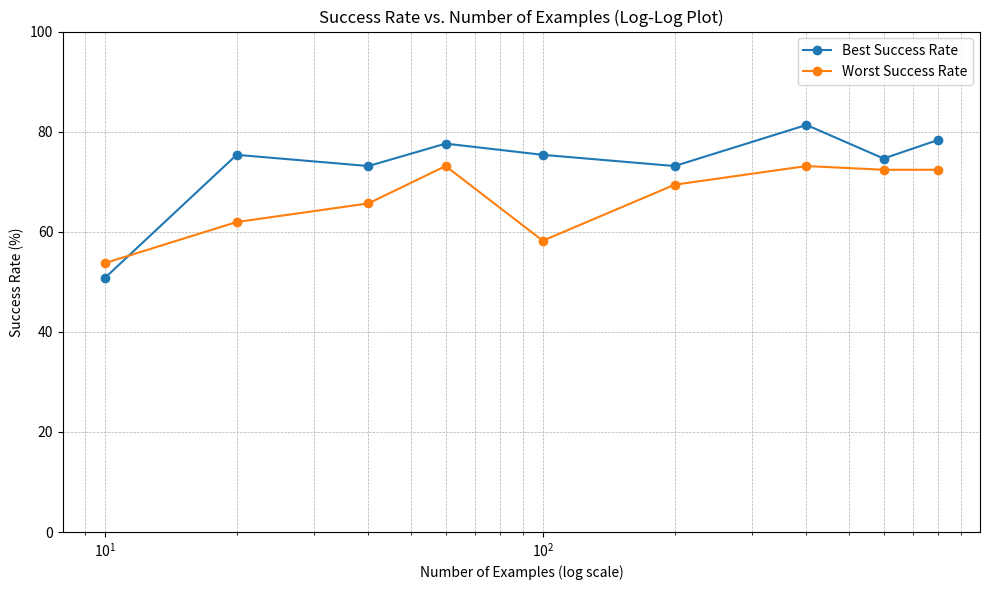

The matplotlib source for this figure:
import matplotlib.pyplot as plt
import numpy as np

# Data for the "best" and "worst" cases (number of examples)
num_examples = np.array([10, 20, 40, 60, 100, 200, 400, 600, 800])

# Success rates (in percentages)
best_success_rates = np.array([50.75, 75.37, 73.13, 77.61, 75.37, 73.13, 81.34, 74.63, 78.36])
worst_success_rates = np.array([53.73, 61.94, 65.67, 73.13, 58.21, 69.40, 73.13, 72.39, 72.39])

# Calculate error rates as 100 - success rate
best_error_rates = 100 - best_success_rates
worst_error_rates = 100 - worst_success_rates

plt.figure(figsize=(10, 6))
plt.semilogx(num_examples, best_success_rates, marker='o', label='Best Success Rate')
plt.semilogx(num_examples, worst_success_rates, marker='o', label='Worst Success Rate')

plt.xlabel('Number of Examples (log scale)')
plt.ylabel('Success Rate (%)')
plt.ylim(0, 100)
plt.title('Success Rate vs. Number of Examples (Log-Log Plot)')
plt.legend()
plt.grid(True, which="both", linestyle="--", linewidth=0.5)
plt.tight_layout()
plt.savefig('bestworst_success_rate_semilog.png')
